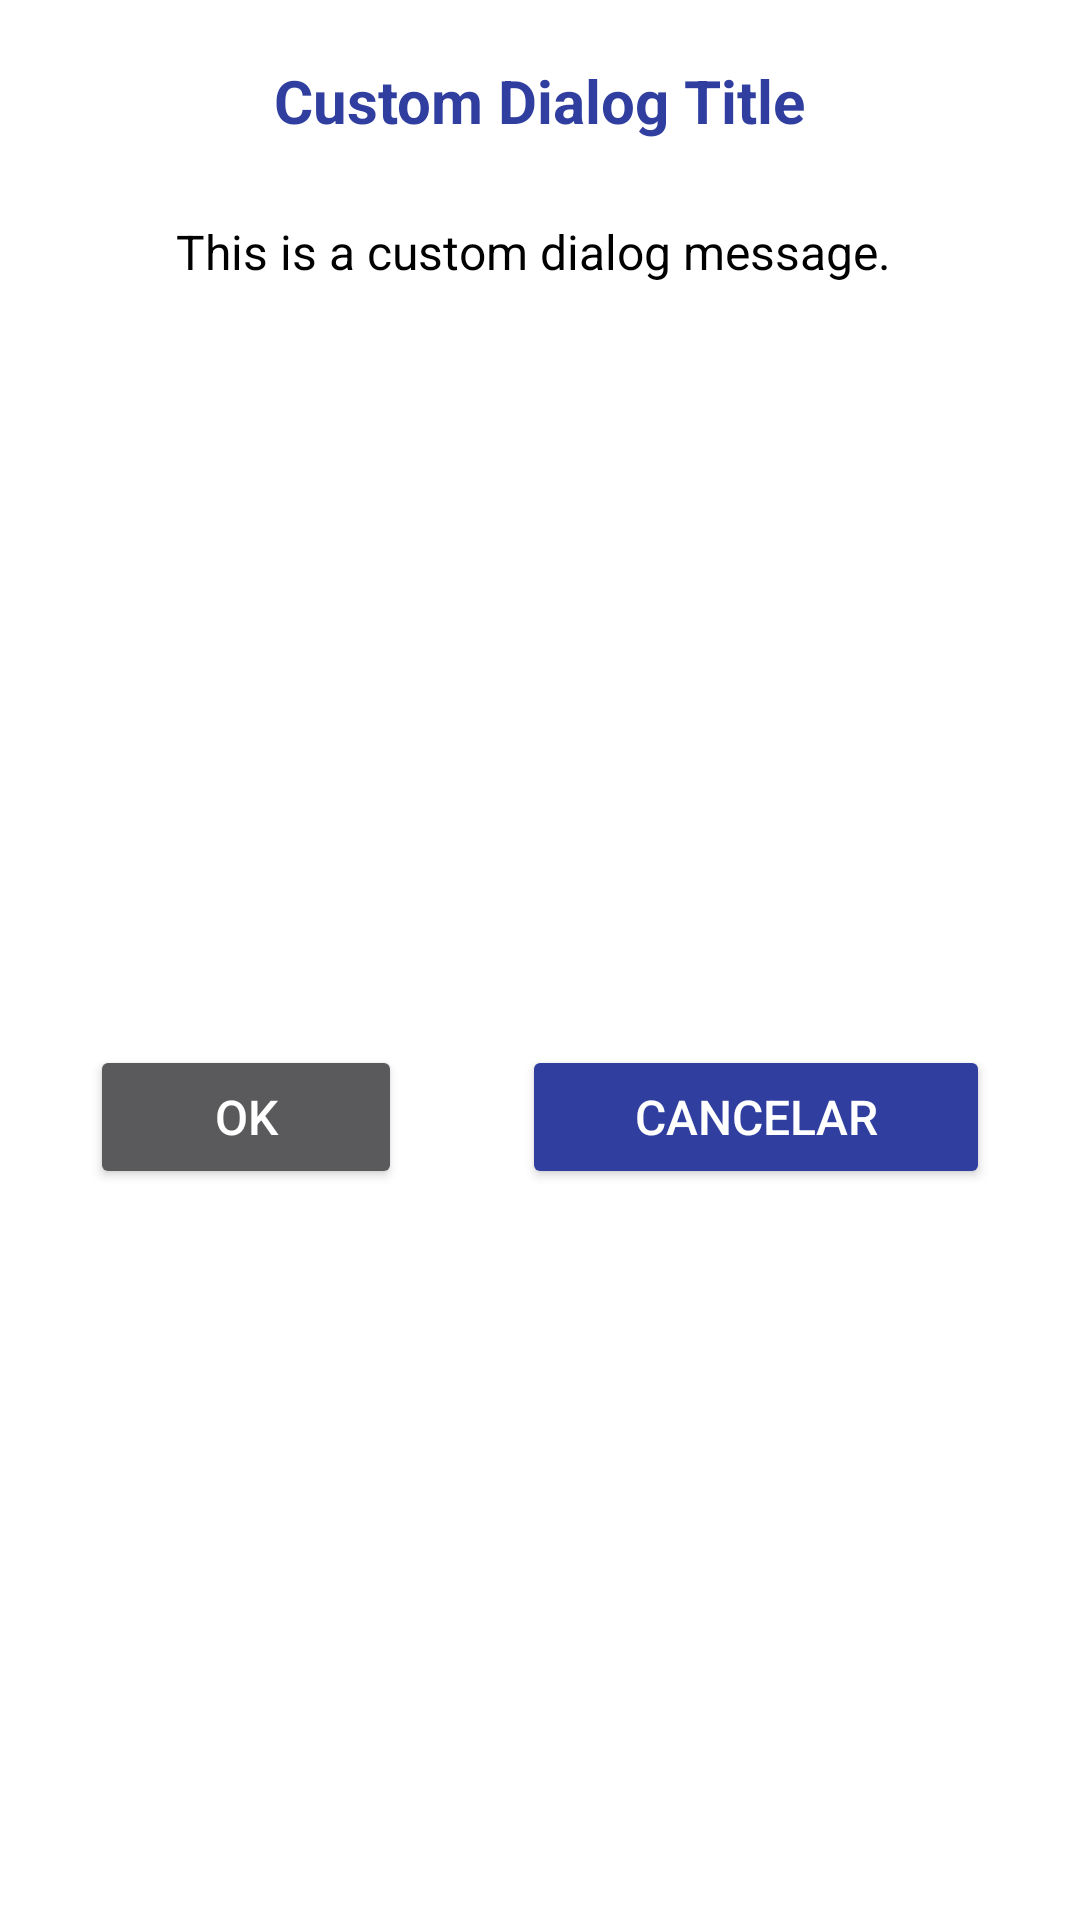

Write the Android layout XML for this screen, with the resource values it uses.
<!-- AndroidManifest.xml: application theme Theme.Montanejosqr -->
<!-- res/layout/custom_alert_dialog_layout.xml -->
<LinearLayout
    xmlns:android="http://schemas.android.com/apk/res/android"
    android:layout_width="match_parent"
    android:layout_height="wrap_content"
    android:orientation="vertical"
    android:background="@color/white"
    android:gravity="center"
    android:padding="10dp"
    >

    <TextView
        android:id="@+id/dialogTitle"
        android:layout_width="wrap_content"
        android:layout_height="wrap_content"
        android:text="Custom Dialog Title"
        android:textStyle="bold"
        android:textSize="20sp"
        android:layout_marginTop="10dp"
        android:textColor="@color/blue_dark"
        android:layout_gravity="center_horizontal"
        android:layout_marginBottom="16dp" />

    <TextView
        android:id="@+id/dialogMessage"
        android:layout_width="wrap_content"
        android:layout_height="wrap_content"
        android:text="This is a custom dialog message. "
        android:layout_marginRight="4dp"
        android:layout_marginLeft="4dp"
        android:textColor="@color/black"
        android:textSize="16sp"
        android:padding="10dp"
        android:layout_gravity="center_horizontal"
        android:layout_marginBottom="20dp" />

    <androidx.appcompat.widget.LinearLayoutCompat
        android:layout_width="match_parent"
        android:layout_height="match_parent"
        android:gravity="center"
        android:layout_gravity="center"
        android:layout_marginBottom="10dp"
        android:orientation="horizontal">

        <Button
            android:id="@+id/okButton"
            android:layout_width="0dp"
            android:layout_height="wrap_content"
            android:layout_weight=".4"
            android:padding="12dp"
            android:textSize="16sp"
            android:gravity="center"
            android:layout_gravity="center"
            android:layout_marginRight="20dp"
            android:layout_marginLeft="20dp"
            android:text="OK"
      />

        <Button
            android:id="@+id/cancelButton"
            android:layout_width="0dp"
            android:layout_weight=".6"
            android:layout_height="wrap_content"
            android:layout_marginRight="20dp"
            android:layout_marginLeft="20dp"
            android:textSize="16sp"
            android:padding="12dp"
            android:text="cancelar"
            android:gravity="center"
            android:backgroundTint="@color/blue_dark"
            android:layout_gravity="center" />

    </androidx.appcompat.widget.LinearLayoutCompat>



</LinearLayout>
<!-- resources referenced by this layout -->
<resources>
  <color name="black">#FF000000</color>
  <color name="blue_dark">#303F9F</color>
  <color name="white">#FFFFFFFF</color>
  <style name="Theme.Montanejosqr" parent="Theme.AppCompat.Light.NoActionBar.FullScreen">
          
          <item name="colorPrimary">@color/red_500</item>
          <item name="colorPrimaryVariant">@color/red_700</item>
          <item name="colorAccent">@color/red_900</item>
          <item name="colorOnPrimary">@color/white</item>
  
          
          <item name="colorSecondary">@color/teal_200</item>
          <item name="colorSecondaryVariant">@color/teal_700</item>
          <item name="colorOnSecondary">@color/black</item>
  
          
          <item name="android:statusBarColor">?attr/colorPrimaryVariant</item>
  
          
          <item name="android:windowBackground">@color/white</item>
  
      </style>
  <style name="Theme.AppCompat.Light.NoActionBar.FullScreen" parent="@style/Theme.MaterialComponents.NoActionBar">
          <item name="android:windowNoTitle">true</item>
          <item name="android:windowActionBar">false</item>
          <item name="android:windowFullscreen">true</item>
          <item name="android:windowContentOverlay">@null</item>
      </style>
  <color name="red_500">#f44336</color>
  <color name="red_700">#d50000</color>
  <color name="red_900">#b71c1c</color>
  <color name="teal_200">#FF03DAC5</color>
  <color name="teal_700">#FF018786</color>
</resources>
